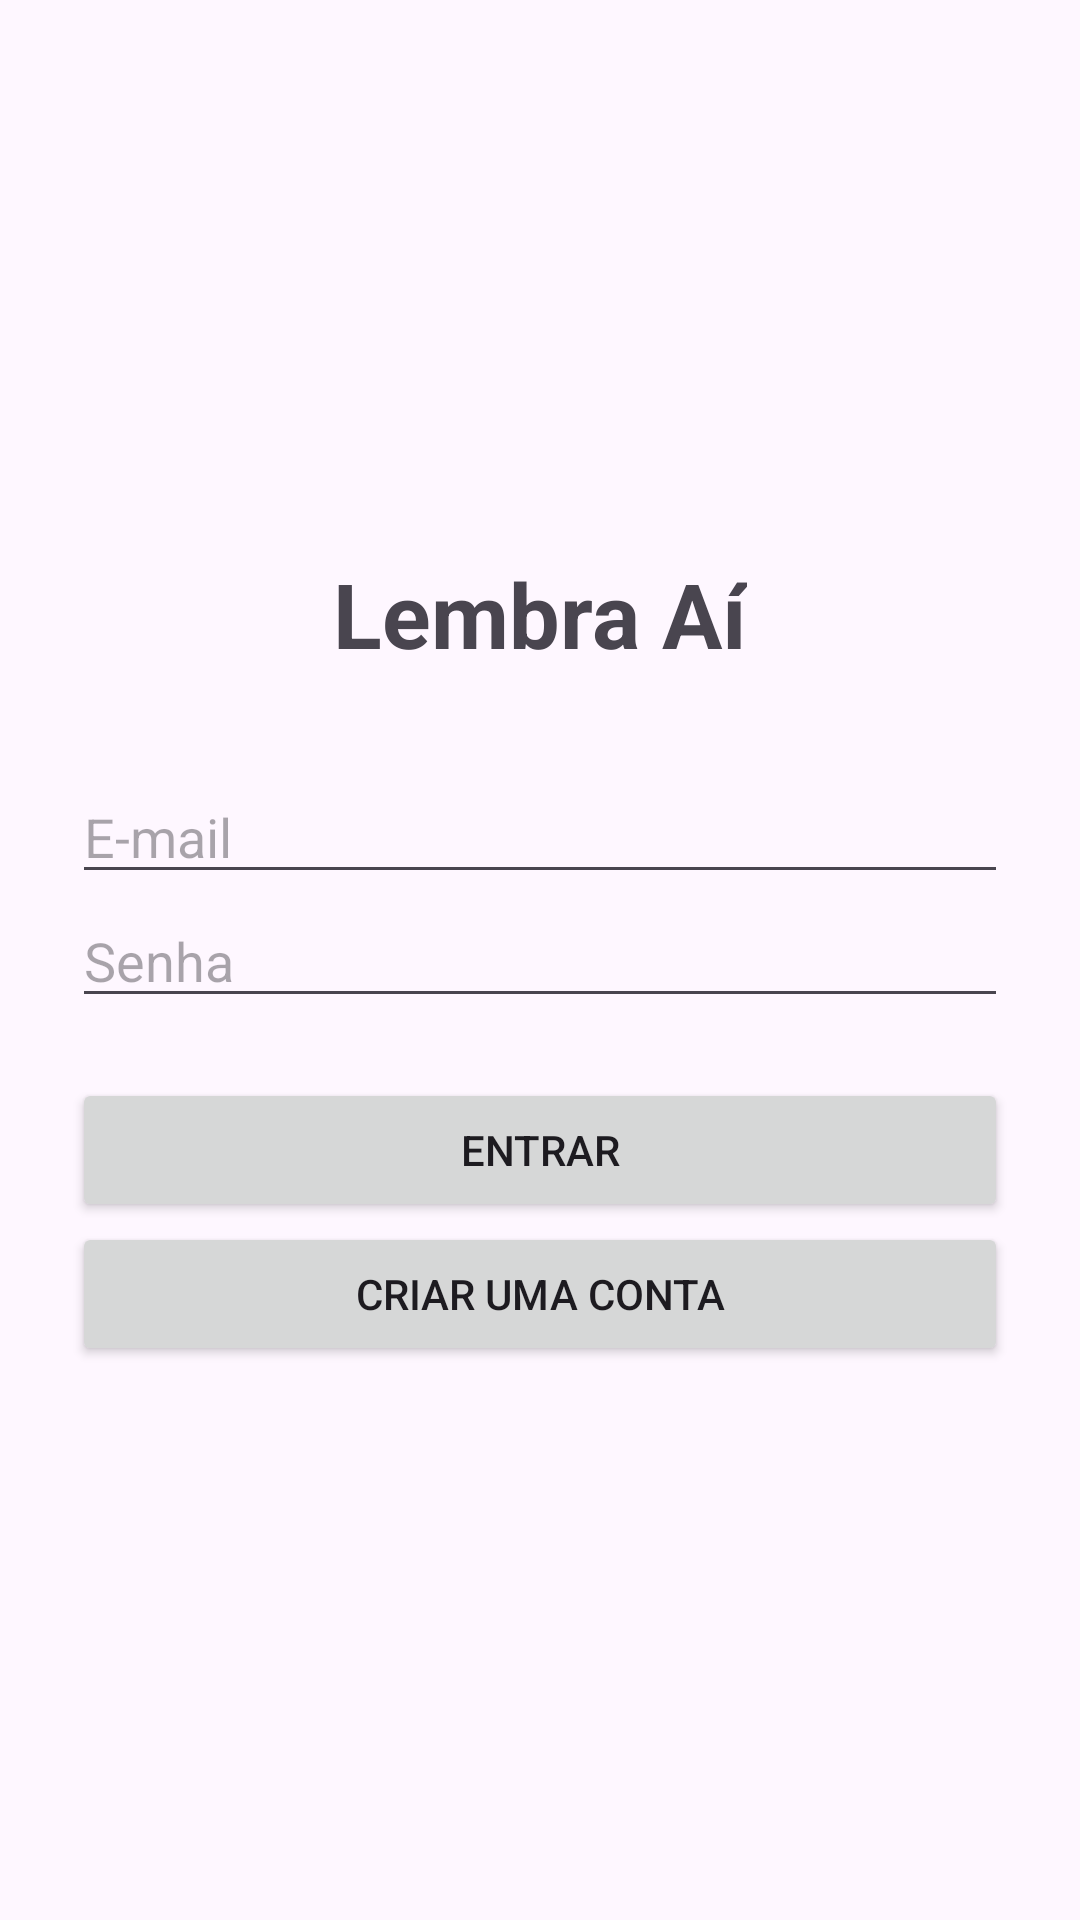

Layout XML and referenced resources for this Android screen:
<!-- AndroidManifest.xml: application theme Theme.LembraAi -->
<!-- res/layout/activity_login.xml -->
<LinearLayout
    xmlns:android="http://schemas.android.com/apk/res/android"
    android:layout_width="match_parent"
    android:layout_height="match_parent"
    android:orientation="vertical"
    android:padding="24dp"
    android:gravity="center">

    <TextView
        android:layout_width="wrap_content"
        android:layout_height="wrap_content"
        android:text="Lembra Aí"
        android:textSize="30sp"
        android:textStyle="bold"
        android:layout_marginBottom="32dp" />

    <EditText
        android:id="@+id/edtEmailLogin"
        android:layout_width="match_parent"
        android:layout_height="wrap_content"
        android:hint="E-mail"
        android:inputType="textEmailAddress" />

    <EditText
        android:id="@+id/edtSenhaLogin"
        android:layout_width="match_parent"
        android:layout_height="wrap_content"
        android:hint="Senha"
        android:inputType="textPassword" />

    <Button
        android:id="@+id/btnEntrar"
        android:layout_width="match_parent"
        android:layout_height="wrap_content"
        android:text="Entrar"
        android:layout_marginTop="20dp" />

    <Button
        android:id="@+id/btnIrCadastro"
        android:layout_width="match_parent"
        android:layout_height="wrap_content"
        android:text="Criar uma conta" />

</LinearLayout>
<!-- resources referenced by this layout -->
<resources>
  <style name="Theme.LembraAi" parent="Base.Theme.LembraAi" />
  <style name="Base.Theme.LembraAi" parent="Theme.Material3.DayNight">
          <item name="android:statusBarColor">?attr/colorSurface</item>
          <item name="android:windowLightStatusBar">true</item>
      </style>
</resources>
